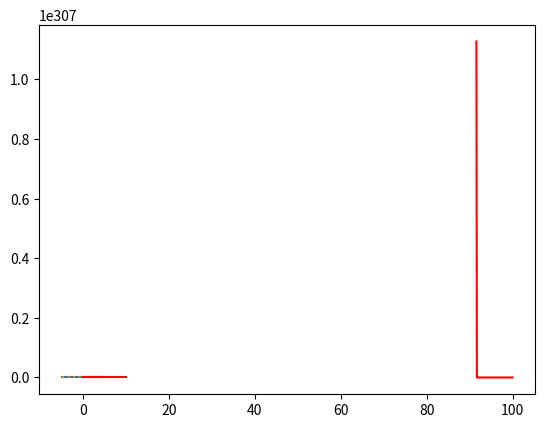
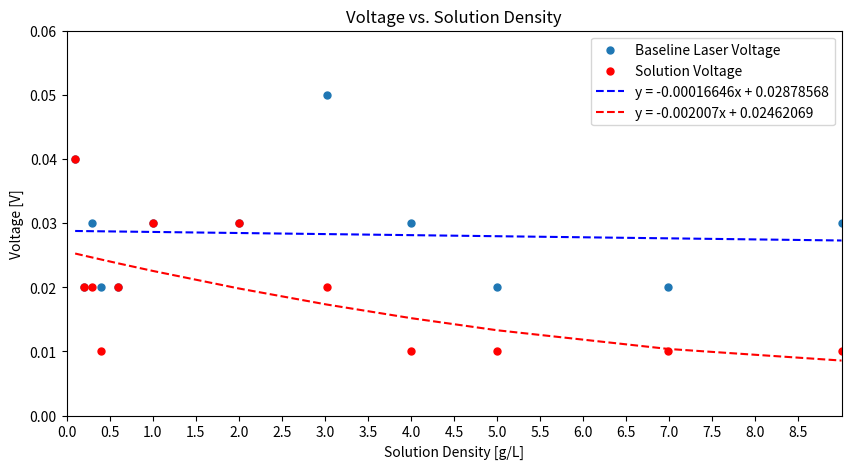

Generate these figures, in order, with matplotlib:
# -*- coding: utf-8 -*-
"""
Created on Thu Jan  3 17:37:57 2019

[redacted]
"""

from pylab import *
from numpy import *
import matplotlib.pyplot as plt
import numpy as np

# f(x)= e^(-x^2)
x = linspace(-5,5,1000)
f = exp(-x**2)
plot(x,f), show()

# Now plot the derivative of the above function: f'(x)= (f(x+h)-f(x-h))/2h as
# h approaches 0
h = 0.001
df = zeros(1000,float)
for i in range(1000):
    df[i] = (exp(-(x[i]+h)**2)-exp(-(x[i]-h)**2))/(2*h)
plot(x, df, ':'), show()

# f(x) = e^(-xsin(x))

x=linspace(0,10,1000)
y=exp(-x)*sin(x)
plot(x,y,'r'), show()

# f(z,t) = Ae^(-b(z-vt)^2)
z=linspace(0,100,1000)
y= exp(10*(z-100)*(z-100))
plot(z,y,'r'), show()

x = [0.1, 0.2, 0.3, 0.4, 0.6, 1.0, 2.0, 3.02, 4.0, 5.0, 6.99, 9.0]
LaserY = [0.04, 0.02, 0.03, 0.02, 0.02, 0.03, 0.03, 0.05, 0.03, 0.02, 0.02, 0.03]
SolutionY = [0.04, 0.02, 0.02, 0.01, 0.02, 0.03, 0.03, 0.02, 0.01, 0.01, 0.01, 0.01]

LaserCoef = np.polyfit(x,LaserY,1)
LaserPoly1d_fn = np.poly1d(LaserCoef)

SolutionCoef = np.polyfit(x,SolutionY,e)
SolutionPoly1d_fn = np.poly1d(SolutionCoef)

plt.figure(figsize=(10,5), dpi=100)
plt.scatter(x,LaserY, s=25, marker="o", label="Baseline Laser Voltage")
plt.scatter(x,SolutionY, s=25, marker="o", color='r', label="Solution Voltage")
plt.xlabel("Solution Density [g/L]")
plt.ylabel("Voltage [V]")
plt.title("Voltage vs. Solution Density")

plt.plot(x,LaserPoly1d_fn(x), '--b', label="y = -0.00016646x + 0.02878568")
plt.plot(x,SolutionPoly1d_fn(x),'--r', label="y = -0.002007x + 0.02462069")

plt.xlim(left=0,right=9)
plt.ylim(bottom=0,top=0.06)

plt.xticks(np.arange(0,9,0.5))

plt.legend()
plt.show()
